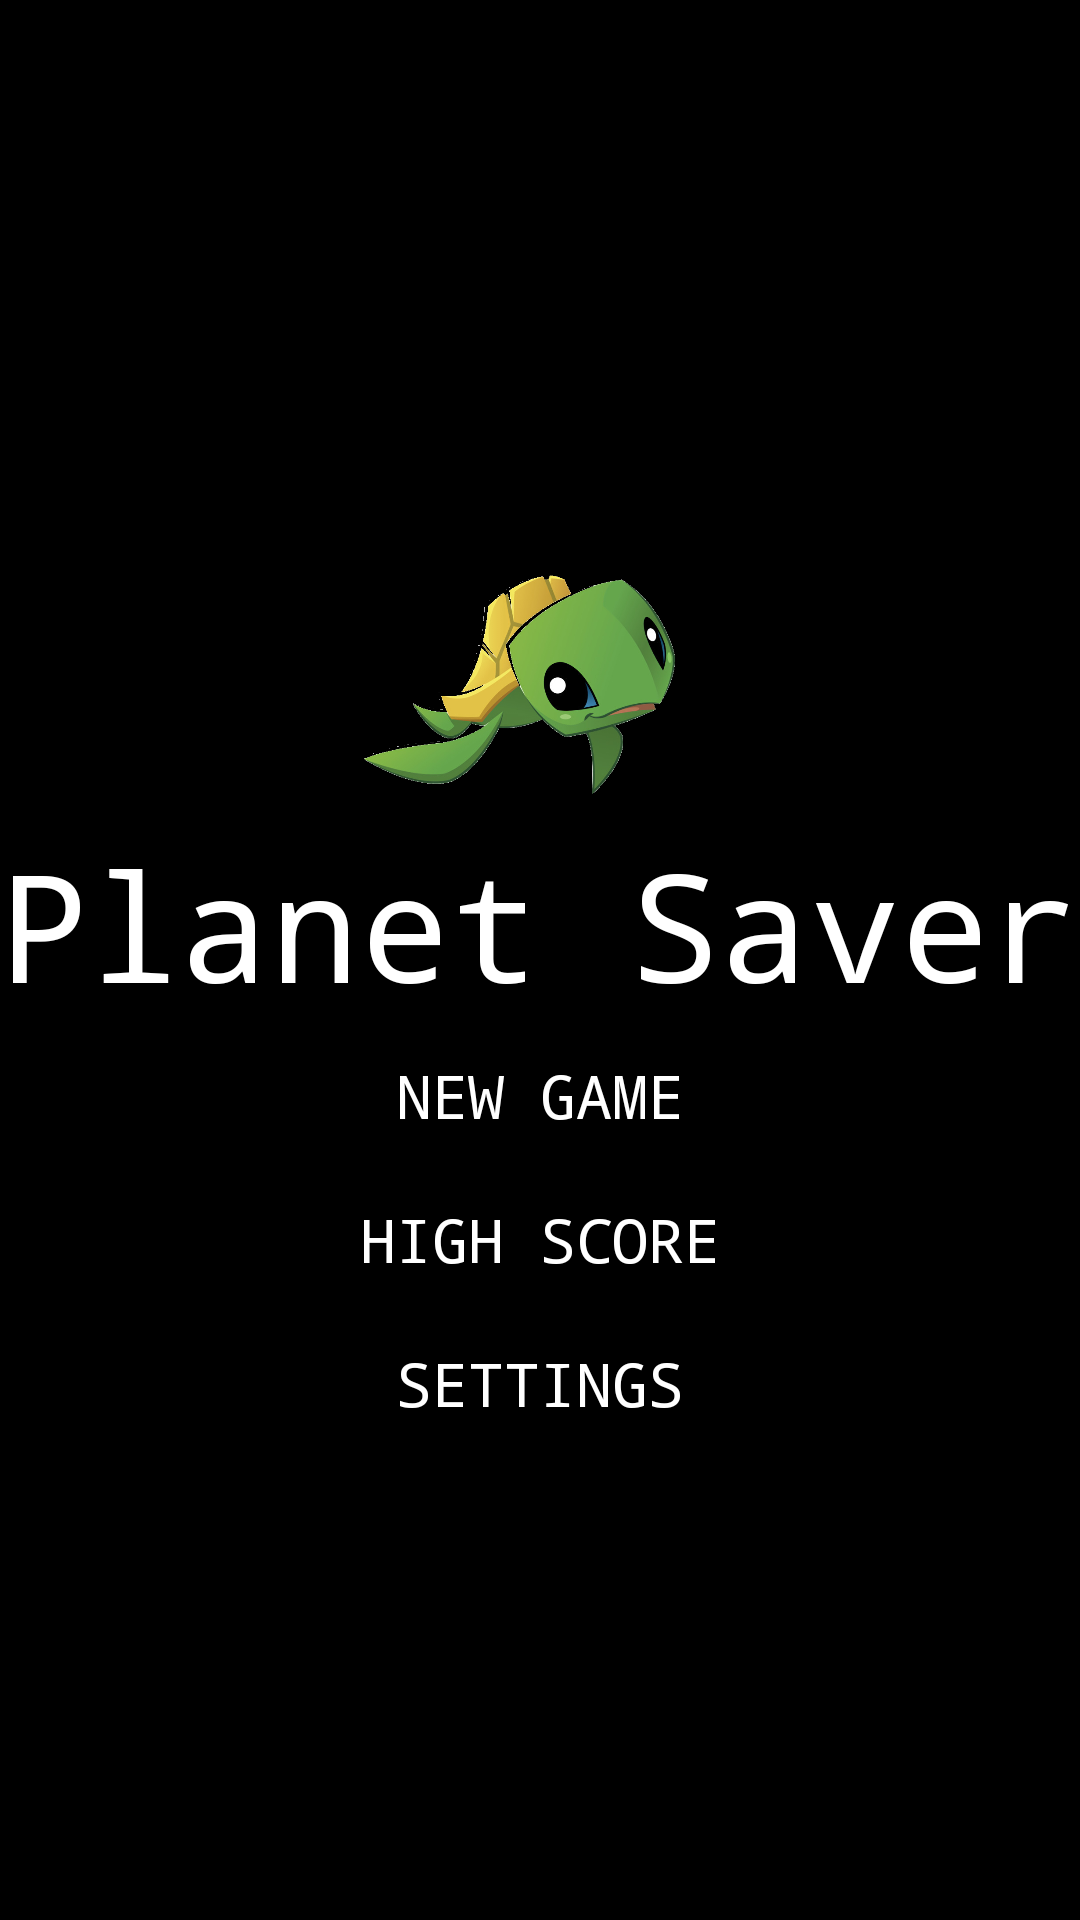

Produce the Android XML layout that renders to this screen, including the resource entries it uses.
<!-- AndroidManifest.xml: application theme android:Theme.NoTitleBar.Fullscreen -->
<!-- res/layout/activity_open_screen.xml -->
<?xml version="1.0" encoding="utf-8"?>
<RelativeLayout xmlns:android="http://schemas.android.com/apk/res/android"
    xmlns:app="http://schemas.android.com/apk/res-auto"
    xmlns:tools="http://schemas.android.com/tools"
    android:layout_width="match_parent"
    android:layout_height="match_parent"
    tools:context=".OpenScreen"
    android:background="@drawable/background" >

    <LinearLayout
        android:layout_width="match_parent"
        android:layout_height="match_parent"
        android:gravity="center_horizontal|center"
        android:orientation="vertical">

        <ImageView
            android:id="@+id/turtleImg"
            android:layout_width="134dp"
            android:layout_height="120dp"
            android:src="@drawable/turtleopenscreen" />

        <TextView
            android:fontFamily="monospace"
            android:layout_width="wrap_content"
            android:layout_height="wrap_content"
            android:text="Planet Saver "
            android:textColor="#FFFFFF"
            android:textSize="50dp" />

        <Button
            style="@style/Widget.AppCompat.Button.Borderless.Colored"
            android:fontFamily="monospace"
            android:id="@+id/newGameBtn"
            android:layout_width="wrap_content"
            android:layout_height="wrap_content"
            android:text="@string/new_game"
            android:textColor="#FFFFFF"
            android:gravity="center"
            android:textSize="20dp" />

        <Button
            style="@style/Widget.AppCompat.Button.Borderless.Colored"
            android:fontFamily="monospace"
            android:id="@+id/highScoreBtn"
            android:layout_width="wrap_content"
            android:layout_height="wrap_content"
            android:text="@string/high_score"
            android:textColor="#FFFFFF"
            android:gravity="center"
            android:textSize="20dp" />

        <Button
            style="@style/Widget.AppCompat.Button.Borderless.Colored"
            android:fontFamily="monospace"
            android:id="@+id/settings"
            android:layout_width="wrap_content"
            android:layout_height="wrap_content"
            android:text="@string/settings"
            android:textColor="#FFFFFF"
            android:gravity="center"
            android:textSize="20dp" />

    </LinearLayout>

</RelativeLayout>
<!-- resources referenced by this layout -->
<resources>
  <!-- drawable turtleopenscreen: png bitmap (drawable, 183936 bytes) -->
  <string name="high_score">High Score</string>
  <string name="new_game">New Game</string>
  <string name="settings">Settings</string>
</resources>
